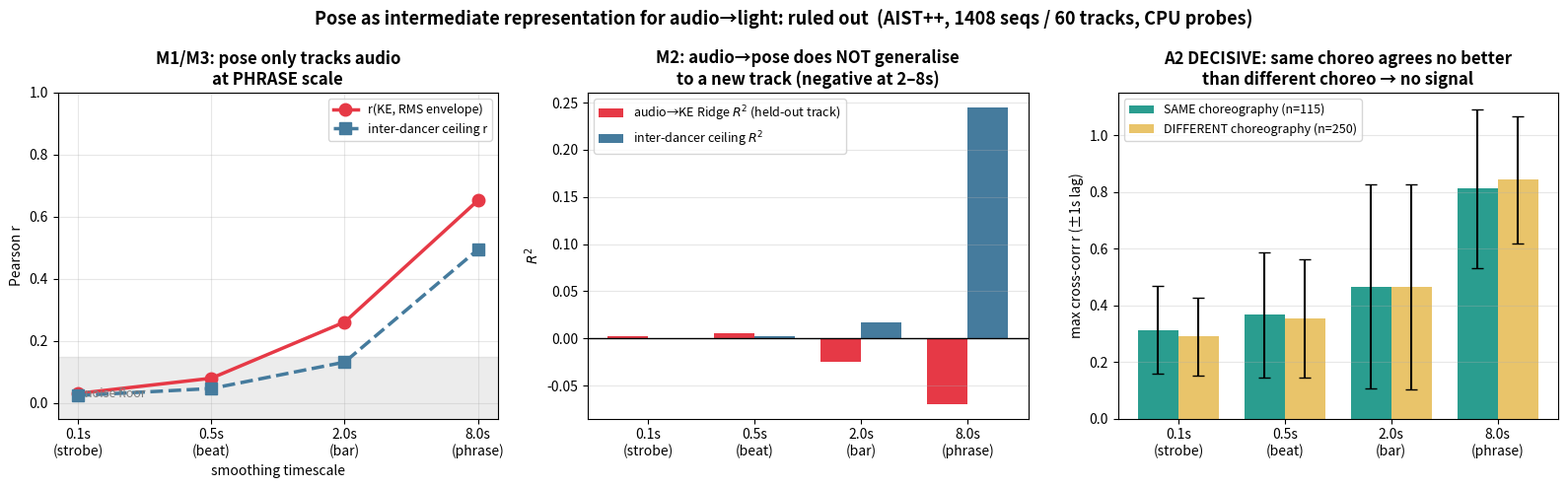

Generate this figure with matplotlib: (Note: this script raises an exception after producing the figure.)
#!/usr/bin/env python
"""Figure: the timescale gradient + the decisive same-vs-diff choreography control."""
from pathlib import Path
import matplotlib
matplotlib.use("Agg")
import matplotlib.pyplot as plt
import numpy as np

scales = [0.1, 0.5, 2.0, 8.0]
x = np.arange(len(scales))
labels = ["0.1s\n(strobe)", "0.5s\n(beat)", "2.0s\n(bar)", "8.0s\n(phrase)"]

r_rms   = [0.031, 0.080, 0.261, 0.653]
r2_audio= [0.0019, 0.0050, -0.0254, -0.0694]
r2_ceil = [0.0006, 0.0022, 0.0174, 0.2449]
same    = [0.313, 0.366, 0.466, 0.812]
same_sd = [0.154, 0.222, 0.360, 0.280]
diff    = [0.290, 0.354, 0.464, 0.842]
diff_sd = [0.138, 0.208, 0.362, 0.224]

fig, axes = plt.subplots(1, 3, figsize=(16, 5))
fig.patch.set_facecolor("white")

ax = axes[0]
ax.plot(x, r_rms, "o-", lw=2.5, ms=9, color="#e63946", label="r(KE, RMS envelope)")
ax.plot(x, np.sqrt(np.clip(r2_ceil, 0, None)), "s--", lw=2.5, ms=9,
        color="#457b9d", label="inter-dancer ceiling r")
ax.set_xticks(x); ax.set_xticklabels(labels); ax.set_xlabel("smoothing timescale")
ax.set_ylabel("Pearson r"); ax.set_ylim(-0.05, 1.0)
ax.axhspan(-0.05, 0.15, color="grey", alpha=0.15)
ax.text(0.05, 0.02, "noise floor", fontsize=9, color="grey")
ax.set_title("M1/M3: pose only tracks audio\nat PHRASE scale", fontweight="bold")
ax.legend(fontsize=9); ax.grid(alpha=0.3)

ax = axes[1]
w = 0.38
ax.bar(x - w/2, r2_audio, w, color="#e63946", label="audio→KE Ridge $R^2$ (held-out track)")
ax.bar(x + w/2, r2_ceil, w, color="#457b9d", label="inter-dancer ceiling $R^2$")
ax.axhline(0, color="k", lw=1)
ax.set_xticks(x); ax.set_xticklabels(labels); ax.set_ylabel("$R^2$")
ax.set_title("M2: audio→pose does NOT generalise\nto a new track (negative at 2–8s)",
             fontweight="bold")
ax.legend(fontsize=9); ax.grid(alpha=0.3, axis="y")

ax = axes[2]
ax.bar(x - w/2, same, w, yerr=same_sd, capsize=4, color="#2a9d8f",
       label="SAME choreography (n=115)")
ax.bar(x + w/2, diff, w, yerr=diff_sd, capsize=4, color="#e9c46a",
       label="DIFFERENT choreography (n=250)")
ax.set_xticks(x); ax.set_xticklabels(labels)
ax.set_ylabel("max cross-corr r (±1s lag)")
ax.set_title("A2 DECISIVE: same choreo agrees no better\nthan different choreo → no signal",
             fontweight="bold")
ax.legend(fontsize=9); ax.grid(alpha=0.3, axis="y"); ax.set_ylim(0, 1.15)

fig.suptitle("Pose as intermediate representation for audio→light: ruled out  "
             "(AIST++, 1408 seqs / 60 tracks, CPU probes)",
             fontsize=13, fontweight="bold")
fig.tight_layout()
Path("/root/lightsem/runs/figures").mkdir(parents=True, exist_ok=True)
fig.savefig("/root/lightsem/runs/figures/verdict.png", dpi=140, bbox_inches="tight")
print("saved /root/lightsem/runs/figures/verdict.png")
